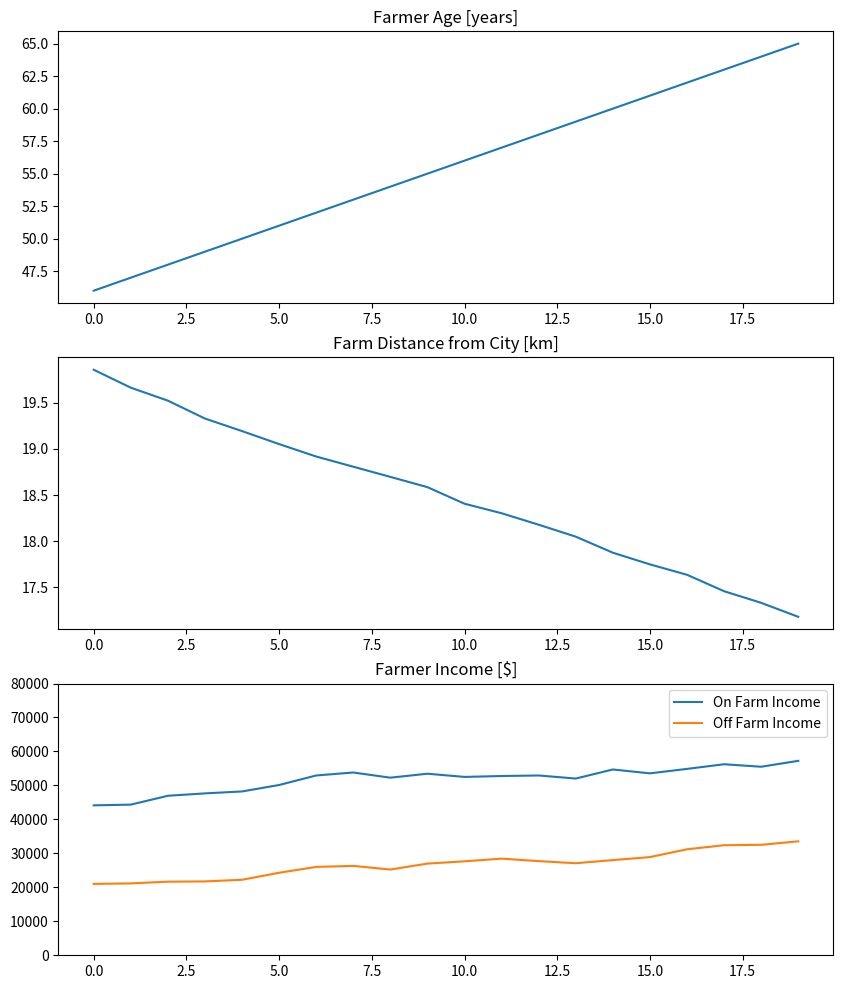

This chart was generated by the following Python code:
#!/usr/bin/env python3
# -*- coding: utf-8 -*-
"""
Created on Thu Oct 18 13:40:08 2018

@author: lejoflores
"""

import numpy as np
from scipy import special
import matplotlib.pyplot as plt

# =============================================================================
# 
# x = np.linspace(-20.0,20.0,num=100)
# 
# alpha1 = 1.0
# alpha2 = 0.2
# alpha3 = 1.8
# 
# y1 = special.expit(alpha1*x)
# y2 = special.expit(alpha2*x)
# y3 = special.expit(alpha3*x)
# 
# plt.figure(figsize=(10,8))
# plt.plot(x,y1,label=r'$\alpha =$ '+str(alpha1))
# plt.plot(x,y2,label=r'$\alpha =$ '+str(alpha2))
# plt.plot(x,y3,label=r'$\alpha =$ '+str(alpha3))
# plt.legend()
# plt.show()
# =============================================================================


Nt = 20

AgeInit = 45.0
DistFromCityInit = 20.0
OnFIInit = 45000.0
OffFIInit = 20000.0

OnFI_agr = 0.03
OffFI_agr = 0.05

FarmerAge = np.zeros((Nt,1))
FarmerDistToCity = np.zeros((Nt,1))
FarmerOnFarmInc = np.zeros((Nt,1))
FarmerOffFarmInc = np.zeros((Nt,1))

class Farmer:
    def __init__(self, Age, DistFromCity, OnFarmIncome, OffFarmIncome):
        self.Age = Age
        self.DistFromCity = DistFromCity
        self.OnFarmIncome = OnFarmIncome
        self.OffFarmIncome = OffFarmIncome

    def UpdateAge(self):
        self.Age += 1
        
    def UpdateDistFromCity(self,dx):
        self.DistFromCity += dx
    
    def UpdateOnFarmIncome(self,loc=0.0,scale=1.0):
        self.OnFarmIncome *= scale
        self.OnFarmIncome += loc

    def UpdateOffFarmIncome(self,loc=0.0,scale=1.0):
        self.OffFarmIncome *= scale
        self.OffFarmIncome += loc
        
        
myF = Farmer(AgeInit, DistFromCityInit, OnFIInit, OffFIInit)

for t in np.arange(Nt,dtype=int):
    

    DeltaDistToCity = ((-0.1 - -0.2)*np.random.random() - 0.2)
    
    OnFI_gr = 1.0 + OnFI_agr*((2.0 - -1.0)*np.random.random() + -1.0)    

    OffFI_gr = 1.0 + OffFI_agr*((2.0 - -1.0)*np.random.random() + -1.0)

    myF.UpdateAge()
    myF.UpdateDistFromCity(DeltaDistToCity)
    myF.UpdateOnFarmIncome(scale=OnFI_gr)
    myF.UpdateOffFarmIncome(scale=OffFI_gr)
    
    
    FarmerAge[t] = myF.Age
    FarmerDistToCity[t] = myF.DistFromCity
    FarmerOnFarmInc[t] = myF.OnFarmIncome
    FarmerOffFarmInc[t] = myF.OffFarmIncome

    
plt.figure(figsize=(10,12))
plt.subplot(3,1,1)
plt.plot(np.arange(Nt),FarmerAge)
plt.title('Farmer Age [years]')
plt.subplot(3,1,2)
plt.plot(np.arange(Nt),FarmerDistToCity)
plt.title('Farm Distance from City [km]')
plt.subplot(3,1,3)
plt.plot(np.arange(Nt),FarmerOnFarmInc,label='On Farm Income')
plt.plot(np.arange(Nt),FarmerOffFarmInc,label='Off Farm Income')
plt.ylim([0,80000])
plt.title('Farmer Income [$]')
plt.legend()

    

